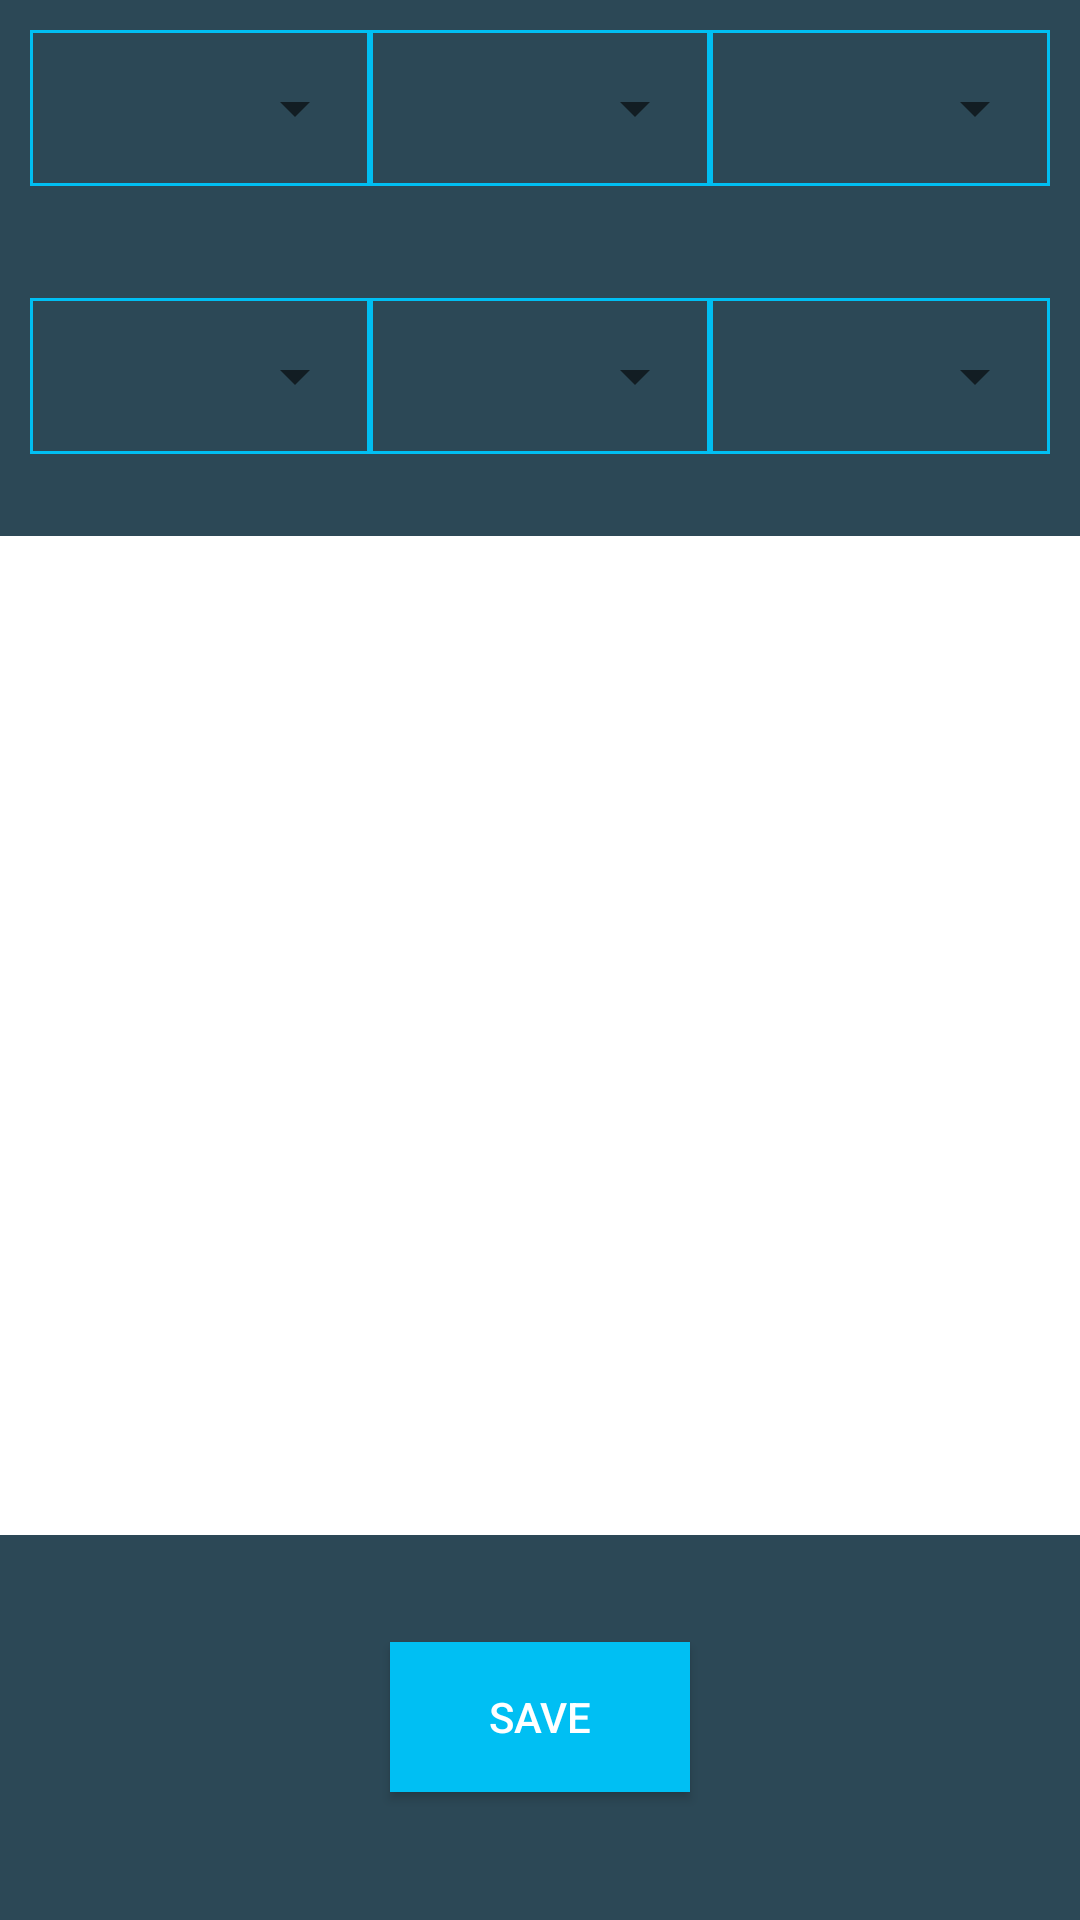

Here is an Android app screen rendered from its layout file. Give the layout XML and the strings, colors and styles it references.
<!-- AndroidManifest.xml: application theme AppTheme -->
<!-- res/layout/activity_viewpager.xml -->
<?xml version="1.0" encoding="utf-8"?>
<LinearLayout xmlns:android="http://schemas.android.com/apk/res/android"
    xmlns:card_view="http://schemas.android.com/apk/res-auto"
    xmlns:app="http://schemas.android.com/tools"
    android:orientation="vertical"
    android:layout_width="match_parent"
    android:layout_height="match_parent"
    android:weightSum="5"
    android:id="@+id/primaryLinear"
    android:background="@color/colorPrimary"
    app:ignore="NamespaceTypo">

    <LinearLayout
        android:id="@+id/linear1"
        android:layout_width="match_parent"
        android:background="@color/colorPrimary"
        android:padding="10dp"
        android:weightSum="3"
        android:orientation="horizontal"
        android:layout_height="0dp"
        android:layout_weight="0.70">

        <RelativeLayout
            android:id="@+id/relativecourse"
            android:layout_width="0dp"
            android:layout_weight="1"
            android:background="@drawable/round_layoutgreylight"
            android:layout_below="@+id/textDir"
            android:layout_height="wrap_content">


            <android.support.v7.widget.AppCompatSpinner
                android:id="@+id/course_spinner"
                android:layout_width="match_parent"
                app:backgroundTint="@color/colorAccent"
                android:prompt="@string/Course"
                android:layout_height="50dp"
                android:layout_margin="1dp"/>

        </RelativeLayout>


        <RelativeLayout
            android:id="@+id/relativebatch"
            android:layout_width="0dp"
            android:layout_weight="1"
            android:background="@drawable/round_layoutgreylight"
            android:layout_below="@+id/textDir"
            android:layout_height="wrap_content">

            <Spinner
                android:id="@+id/batch_spinner"
                android:layout_width="match_parent"
                app:backgroundTint="@color/colorAccent"
                android:layout_height="50dp"
                android:layout_margin="1dp"/>

        </RelativeLayout>

        <RelativeLayout
            android:id="@+id/relativeterm"
            android:layout_width="0dp"
            android:layout_weight="1"
            android:background="@drawable/round_layoutgreylight"
            android:layout_below="@+id/textDir"
            android:layout_height="wrap_content">


            <Spinner
                android:id="@+id/term_spinner"
                android:layout_width="match_parent"
                app:backgroundTint="@color/colorAccent"
                android:layout_height="50dp"
                android:layout_margin="1dp"/>
        </RelativeLayout>

    </LinearLayout>



    <LinearLayout
        android:id="@+id/linear2"
        android:layout_width="match_parent"
        android:background="@color/colorPrimary"
        android:padding="10dp"
        android:weightSum="3"
        android:orientation="horizontal"
        android:layout_height="0dp"
        android:layout_weight="0.7">

        <RelativeLayout
            android:id="@+id/relativediv"
            android:layout_width="0dp"
            android:layout_weight="1"
            android:background="@drawable/round_layoutgreylight"
            android:layout_below="@+id/textDir"
            android:layout_height="wrap_content">


            <Spinner
                android:id="@+id/div_spinner"
                android:layout_width="match_parent"
                app:backgroundTint="@color/colorAccent"
                android:layout_height="50dp"
                android:layout_margin="1dp"/>

        </RelativeLayout>


        <RelativeLayout
            android:id="@+id/relativesub"
            android:layout_width="0dp"
            android:layout_weight="1"
            android:background="@drawable/round_layoutgreylight"
            android:layout_below="@+id/textDir"

            android:layout_height="wrap_content">


            <Spinner
                android:id="@+id/sub_spinner"
                android:layout_width="match_parent"
                android:layout_height="50dp"
                app:backgroundTint="@color/colorAccent"
                android:layout_margin="1dp"/>

        </RelativeLayout>

        <RelativeLayout
            android:id="@+id/relativesche"
            android:layout_width="0dp"
            android:layout_weight="1"
            android:background="@drawable/round_layoutgreylight"
            android:layout_below="@+id/textDir"

            android:layout_height="wrap_content">


            <Spinner
                android:id="@+id/sche_spinner"
                android:layout_width="match_parent"
                android:layout_height="50dp"
                app:backgroundTint="@color/colorAccent"
                android:layout_margin="1dp"/>

        </RelativeLayout>

    </LinearLayout>

    <RelativeLayout
        android:id="@+id/relative1"
        android:layout_below="@+id/linear2"
        android:background="@color/colorWhite"
        android:layout_width="match_parent"
        android:layout_height="0dp"
        android:padding="10dp"
        android:layout_weight="2.6">


        <GridView
            android:numColumns="auto_fit"
            android:gravity="center"
            android:columnWidth="70dp"
            android:verticalSpacing="4dp"
            android:horizontalSpacing="4dp"
            android:stretchMode="columnWidth"
            android:layout_width="fill_parent"
            android:layout_height="fill_parent"
            android:id="@+id/gridAttendance"
            />


    </RelativeLayout>

   
    <RelativeLayout
        android:layout_width="match_parent"
        android:layout_height="0dp"
        android:background="@color/colorPrimary"
        android:layout_weight="0.95">

        <android.support.v7.widget.AppCompatButton
            android:id="@+id/btn_login"
            android:layout_below="@+id/textInput2"
            android:layout_width="100dp"
            android:layout_height="50dp"
            android:layout_marginTop="10dp"
            android:layout_centerInParent="true"
            android:layout_marginBottom="5dp"
            android:layout_marginLeft="60dp"
            android:layout_marginRight="60dp"
            android:layout_centerHorizontal="true"
            android:textColor="#ffffff"
            android:background="@drawable/loginxml"
            android:padding="5dp"
            android:text="Save"/>


    </RelativeLayout>

</LinearLayout>
<!-- resources referenced by this layout -->
<resources>
  <color name="colorAccent">#00bff3</color>
  <color name="colorPrimary">#2c4856</color>
  <color name="colorWhite">#ffffff</color>
  <!-- drawable loginxml (drawable) -->
  <?xml version="1.0" encoding="utf-8"?>
  <selector xmlns:android="http://schemas.android.com/apk/res/android">
      <item android:state_pressed="false">
          <shape android:shape="rectangle">
  
              <solid android:color="#00bff3"></solid>
              <corners android:radius="0dp"></corners>
          </shape>
      </item>
      <item android:state_pressed="true">
          <shape android:shape="rectangle">
  
              <solid android:color="#55a5bc"></solid>
              <corners android:radius="0dp"></corners>
  
          </shape>
      </item>
  </selector>
  <!-- drawable round_layoutgreylight (drawable) -->
  <?xml version="1.0" encoding="utf-8"?>
  <selector xmlns:android="http://schemas.android.com/apk/res/android">
      <item>
          <shape android:shape="rectangle">
  
              <stroke android:width="1dp" android:color="#00bff3" />
  
  
          </shape>
      </item>
  
  </selector>
  <string name="Course">Course</string>
  <style name="AppTheme" parent="Theme.AppCompat.Light.DarkActionBar">
          
          <item name="colorPrimary">@color/colorPrimary</item>
          <item name="colorPrimaryDark">@color/colorPrimaryDark</item>
          <item name="colorAccent">@color/colorAccent</item>
      </style>
  <color name="colorPrimaryDark">#233945</color>
</resources>
